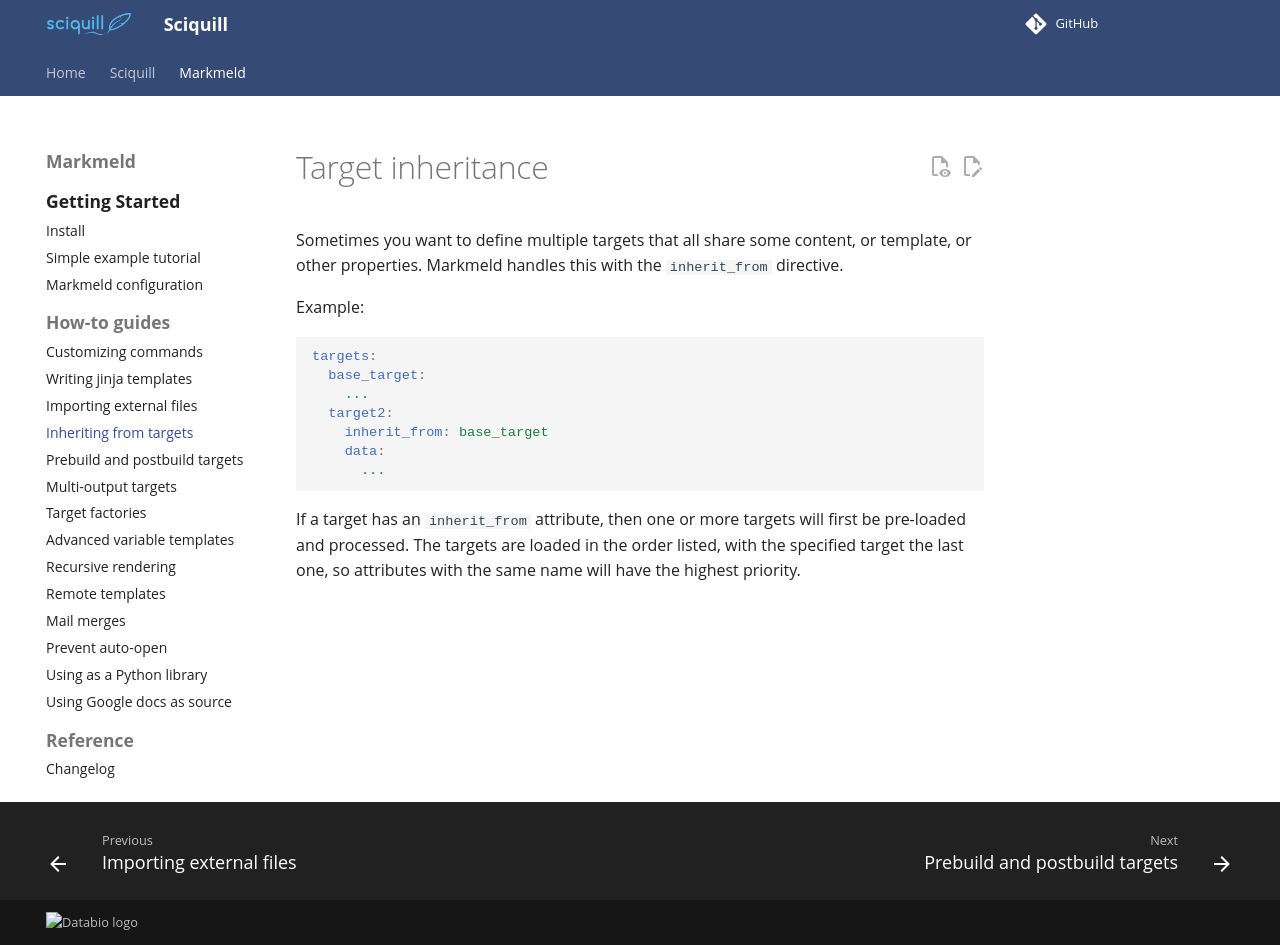

repository: databio/sciquill · page: markmeld/inheriting/index.html · generator: mkdocs

# Target inheritance

Sometimes you want to define multiple targets that all share some content, or template, or other properties. Markmeld handles this with the `inherit_from` directive.

Example:

```yaml
targets:
  base_target:
    ...
  target2:
    inherit_from: base_target
    data:
      ...
```

If a target has an `inherit_from` attribute, then one or more targets will first be pre-loaded and processed. The targets are loaded in the order listed, with the specified target the last one, so attributes with the same name will have the highest priority.
